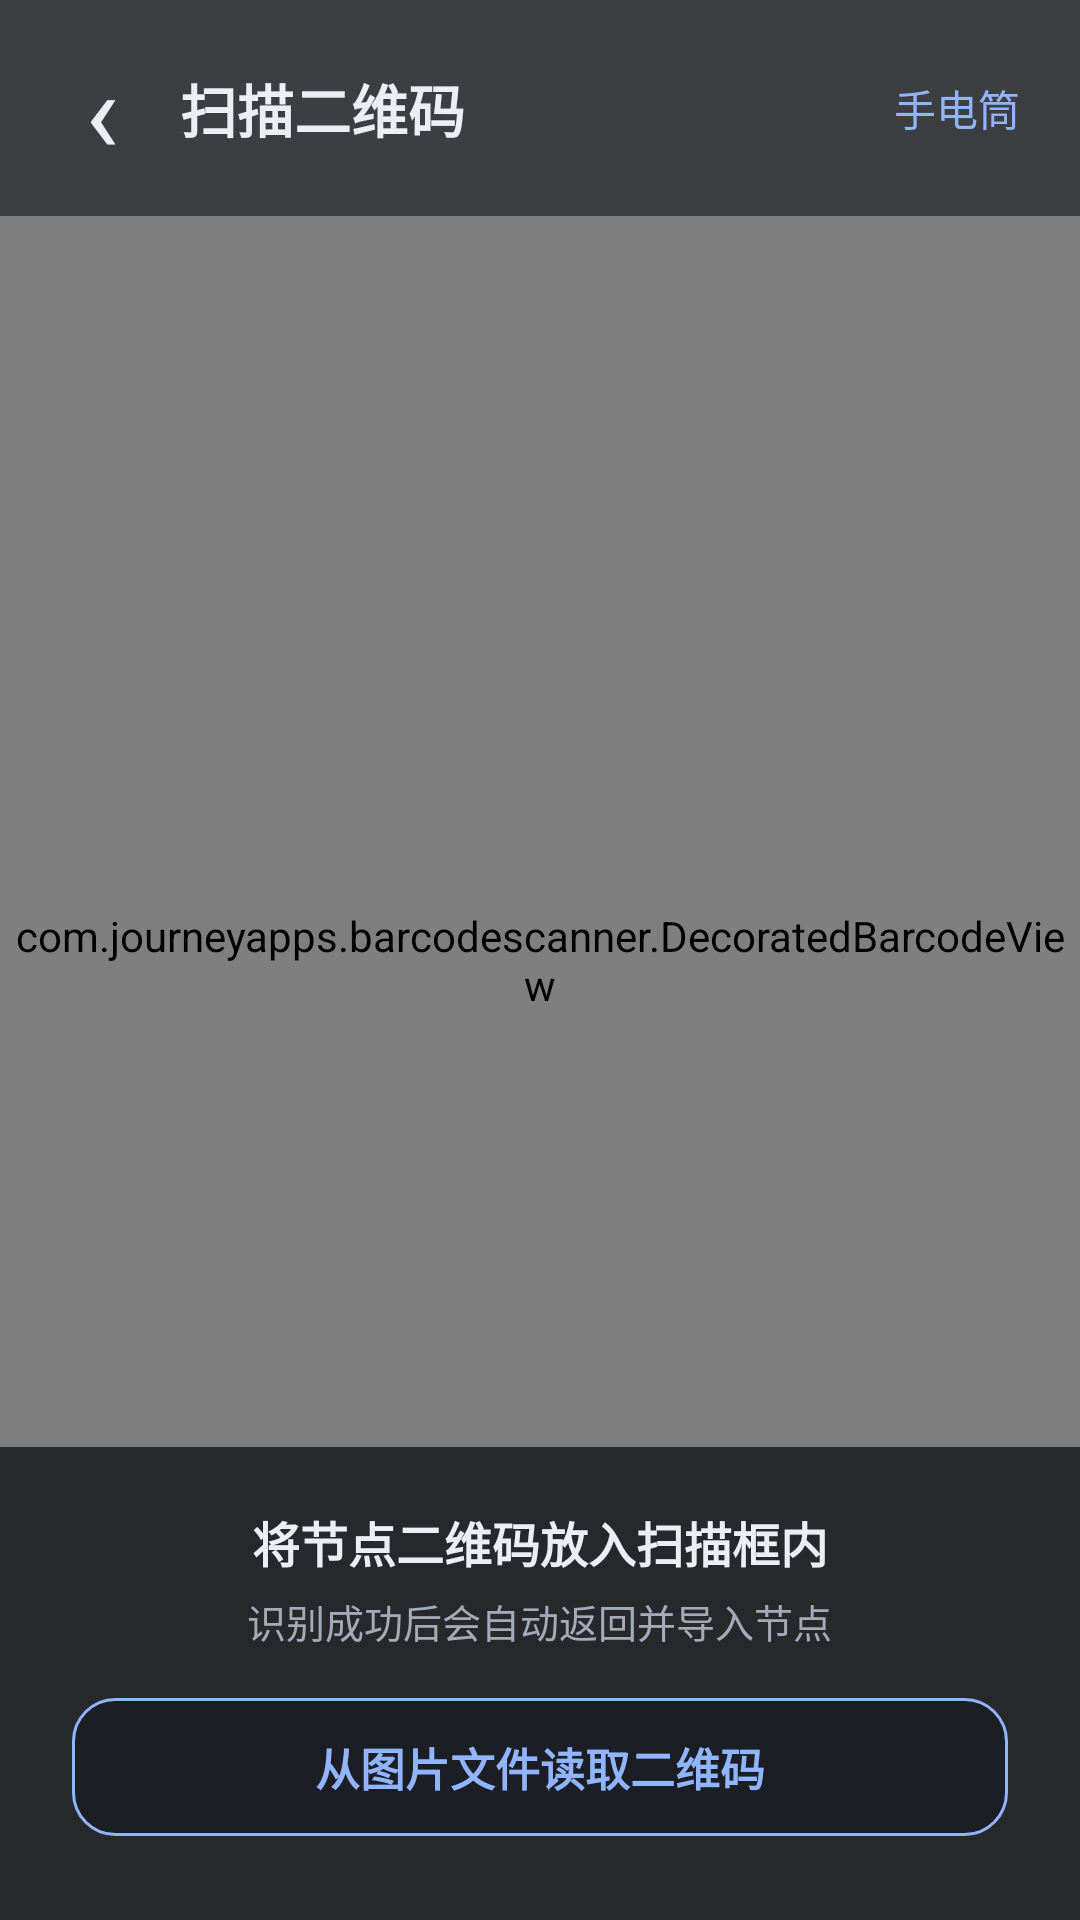

Layout XML and referenced resources for this Android screen:
<!-- AndroidManifest.xml: activity theme Theme.RRClient -->
<!-- res/layout/activity_qr_scan.xml -->
<?xml version="1.0" encoding="utf-8"?>
<FrameLayout xmlns:android="http://schemas.android.com/apk/res/android"
    xmlns:app="http://schemas.android.com/apk/res-auto"
    android:layout_width="match_parent"
    android:layout_height="match_parent"
    android:background="@color/background">

    <com.journeyapps.barcodescanner.DecoratedBarcodeView
        android:id="@+id/zxing_barcode_scanner"
        android:layout_width="match_parent"
        android:layout_height="match_parent"
        app:zxing_scanner_layout="@layout/view_rr_qr_scanner" />

    <LinearLayout
        android:layout_width="match_parent"
        android:layout_height="72dp"
        android:layout_gravity="top"
        android:background="#99111318"
        android:gravity="center_vertical"
        android:orientation="horizontal"
        android:paddingStart="8dp"
        android:paddingEnd="8dp">

        <TextView
            android:id="@+id/qr_scan_back"
            android:layout_width="52dp"
            android:layout_height="52dp"
            android:gravity="center"
            android:text="‹"
            android:textColor="@color/text_primary"
            android:textSize="38sp" />

        <TextView
            android:layout_width="0dp"
            android:layout_height="wrap_content"
            android:layout_weight="1"
            android:text="扫描二维码"
            android:textColor="@color/text_primary"
            android:textSize="19sp"
            android:textStyle="bold" />

        <TextView
            android:id="@+id/qr_scan_flash"
            android:layout_width="wrap_content"
            android:layout_height="48dp"
            android:gravity="center"
            android:paddingStart="12dp"
            android:paddingEnd="12dp"
            android:text="手电筒"
            android:textColor="@color/primary"
            android:textSize="14sp" />
    </LinearLayout>

    <LinearLayout
        android:layout_width="match_parent"
        android:layout_height="wrap_content"
        android:layout_gravity="bottom"
        android:background="#CC111318"
        android:gravity="center_horizontal"
        android:orientation="vertical"
        android:paddingStart="24dp"
        android:paddingTop="20dp"
        android:paddingEnd="24dp"
        android:paddingBottom="28dp">

        <TextView
            android:layout_width="wrap_content"
            android:layout_height="wrap_content"
            android:text="将节点二维码放入扫描框内"
            android:textColor="@color/text_primary"
            android:textSize="16sp"
            android:textStyle="bold" />

        <TextView
            android:layout_width="wrap_content"
            android:layout_height="wrap_content"
            android:layout_marginTop="5dp"
            android:text="识别成功后会自动返回并导入节点"
            android:textColor="@color/text_secondary"
            android:textSize="13sp" />

        <TextView
            android:id="@+id/qr_scan_pick_image"
            android:layout_width="match_parent"
            android:layout_height="wrap_content"
            android:layout_marginTop="16dp"
            android:background="@drawable/bg_qr_image_button"
            android:gravity="center"
            android:text="从图片文件读取二维码"
            android:textColor="@color/primary"
            android:textSize="15sp"
            android:textStyle="bold" />
    </LinearLayout>

</FrameLayout>
<!-- res/layout/view_rr_qr_scanner.xml (included above) -->
<?xml version="1.0" encoding="utf-8"?>
<merge xmlns:android="http://schemas.android.com/apk/res/android"
    xmlns:app="http://schemas.android.com/apk/res-auto">

    <com.journeyapps.barcodescanner.BarcodeView
        android:id="@+id/zxing_barcode_surface"
        android:layout_width="match_parent"
        android:layout_height="match_parent"
        app:zxing_framing_rect_width="280dp"
        app:zxing_framing_rect_height="280dp"
        app:zxing_preview_scaling_strategy="centerCrop" />

    <com.rr.client.qr.RrQrViewfinderView
        android:id="@+id/zxing_viewfinder_view"
        android:layout_width="match_parent"
        android:layout_height="match_parent" />

    <TextView
        android:id="@+id/zxing_status_view"
        android:layout_width="wrap_content"
        android:layout_height="wrap_content"
        android:visibility="gone" />

</merge>
<!-- resources referenced by this layout -->
<resources>
  <color name="background">#111318</color>
  <color name="primary">#92B5FF</color>
  <color name="text_primary">#ECEEF3</color>
  <color name="text_secondary">#A4AAB7</color>
  <!-- drawable bg_qr_image_button (drawable) -->
  <?xml version="1.0" encoding="utf-8"?>
  <shape xmlns:android="http://schemas.android.com/apk/res/android" android:shape="rectangle">
      <solid android:color="@color/surface" />
      <stroke android:width="1dp" android:color="@color/primary" />
      <corners android:radius="14dp" />
      <padding android:left="18dp" android:top="12dp" android:right="18dp" android:bottom="12dp" />
  </shape>
  <style name="Theme.RRClient" parent="android:Theme.Material.NoActionBar">
          <item name="android:colorAccent">@color/primary</item>
          <item name="android:statusBarColor">@color/background</item>
          <item name="android:navigationBarColor">@color/background</item>
          <item name="android:windowBackground">@color/background</item>
          <item name="android:windowLightStatusBar">false</item>
      </style>
  <color name="surface">#1B1E25</color>
</resources>
